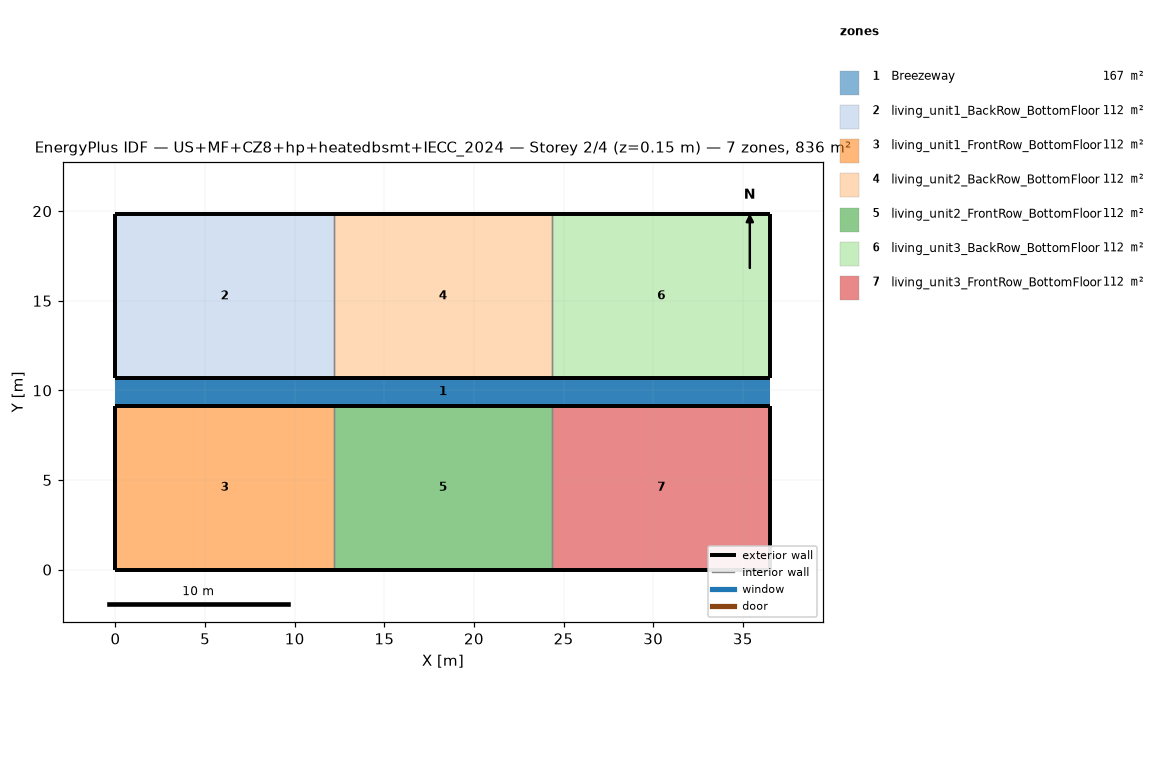
=== STOREY PLAN SPEC (per zone: floor XY polygon, exterior-wall plan segments, windows/doors) ===
zone 1: Breezeway  (167.0 m²)
  floor: (36.54, 9.16) (0.00, 9.16) (0.00, 10.68) (36.54, 10.68)
  floor: (36.54, 9.16) (0.00, 9.16) (0.00, 10.68) (36.54, 10.68)
  floor: (36.54, 9.16) (0.00, 9.16) (0.00, 10.68) (36.54, 10.68)
zone 2: living_unit1_BackRow_BottomFloor  (111.5 m²)
  floor: (12.18, 10.68) (0.00, 10.68) (0.00, 19.84) (12.18, 19.84)
  exterior wall: (0.00, 10.68) – (12.18, 10.68)  [12.2 m]
  exterior wall: (12.18, 19.84) – (0.00, 19.84)  [12.2 m]
  exterior wall: (0.00, 19.84) – (0.00, 10.68)  [9.2 m]
  interior walls: 1
zone 3: living_unit1_FrontRow_BottomFloor  (111.5 m²)
  floor: (12.18, 0.00) (0.00, 0.00) (0.00, 9.16) (12.18, 9.16)
  exterior wall: (0.00, 0.00) – (12.18, 0.00)  [12.2 m]
  exterior wall: (12.18, 9.16) – (0.00, 9.16)  [12.2 m]
  exterior wall: (0.00, 9.16) – (0.00, 0.00)  [9.2 m]
  interior walls: 1
zone 4: living_unit2_BackRow_BottomFloor  (111.5 m²)
  floor: (24.36, 10.68) (12.18, 10.68) (12.18, 19.84) (24.36, 19.84)
  exterior wall: (12.18, 10.68) – (24.36, 10.68)  [12.2 m]
  exterior wall: (24.36, 19.84) – (12.18, 19.84)  [12.2 m]
  interior walls: 2
zone 5: living_unit2_FrontRow_BottomFloor  (111.5 m²)
  floor: (24.36, 0.00) (12.18, 0.00) (12.18, 9.16) (24.36, 9.16)
  exterior wall: (12.18, 0.00) – (24.36, 0.00)  [12.2 m]
  exterior wall: (24.36, 9.16) – (12.18, 9.16)  [12.2 m]
  interior walls: 2
zone 6: living_unit3_BackRow_BottomFloor  (111.5 m²)
  floor: (36.54, 10.68) (24.36, 10.68) (24.36, 19.84) (36.54, 19.84)
  exterior wall: (24.36, 10.68) – (36.54, 10.68)  [12.2 m]
  exterior wall: (36.54, 10.68) – (36.54, 19.84)  [9.2 m]
  exterior wall: (36.54, 19.84) – (24.36, 19.84)  [12.2 m]
  interior walls: 1
zone 7: living_unit3_FrontRow_BottomFloor  (111.5 m²)
  floor: (36.54, 0.00) (24.36, 0.00) (24.36, 9.16) (36.54, 9.16)
  exterior wall: (24.36, 0.00) – (36.54, 0.00)  [12.2 m]
  exterior wall: (36.54, 0.00) – (36.54, 9.16)  [9.2 m]
  exterior wall: (36.54, 9.16) – (24.36, 9.16)  [12.2 m]
  interior walls: 1

=== DERIVED (storey summary) ===
Building: US+MF+CZ8+hp+heatedbsmt+IECC_2024
Storey: 2 of 4  (floor level z = 0.15 m)
Storey gross floor area: 836.2 m²
Zones on this storey: 7
  - Breezeway: floor 167.0 m²
  - living_unit1_BackRow_BottomFloor: floor 111.5 m²; exterior wall 33.5 m (86.9 m²); WWR 0.0%
  - living_unit1_FrontRow_BottomFloor: floor 111.5 m²; exterior wall 33.5 m (86.9 m²); WWR 0.0%
  - living_unit2_BackRow_BottomFloor: floor 111.5 m²; exterior wall 24.4 m (63.1 m²); WWR 0.0%
  - living_unit2_FrontRow_BottomFloor: floor 111.5 m²; exterior wall 24.4 m (63.1 m²); WWR 0.0%
  - living_unit3_BackRow_BottomFloor: floor 111.5 m²; exterior wall 33.5 m (86.9 m²); WWR 0.0%
  - living_unit3_FrontRow_BottomFloor: floor 111.5 m²; exterior wall 33.5 m (86.9 m²); WWR 0.0%
Zone adjacency (shared interzone walls):
  - living_unit1_BackRow_BottomFloor ↔ living_unit2_BackRow_BottomFloor
  - living_unit1_FrontRow_BottomFloor ↔ living_unit2_FrontRow_BottomFloor
  - living_unit2_BackRow_BottomFloor ↔ living_unit3_BackRow_BottomFloor
  - living_unit2_FrontRow_BottomFloor ↔ living_unit3_FrontRow_BottomFloor